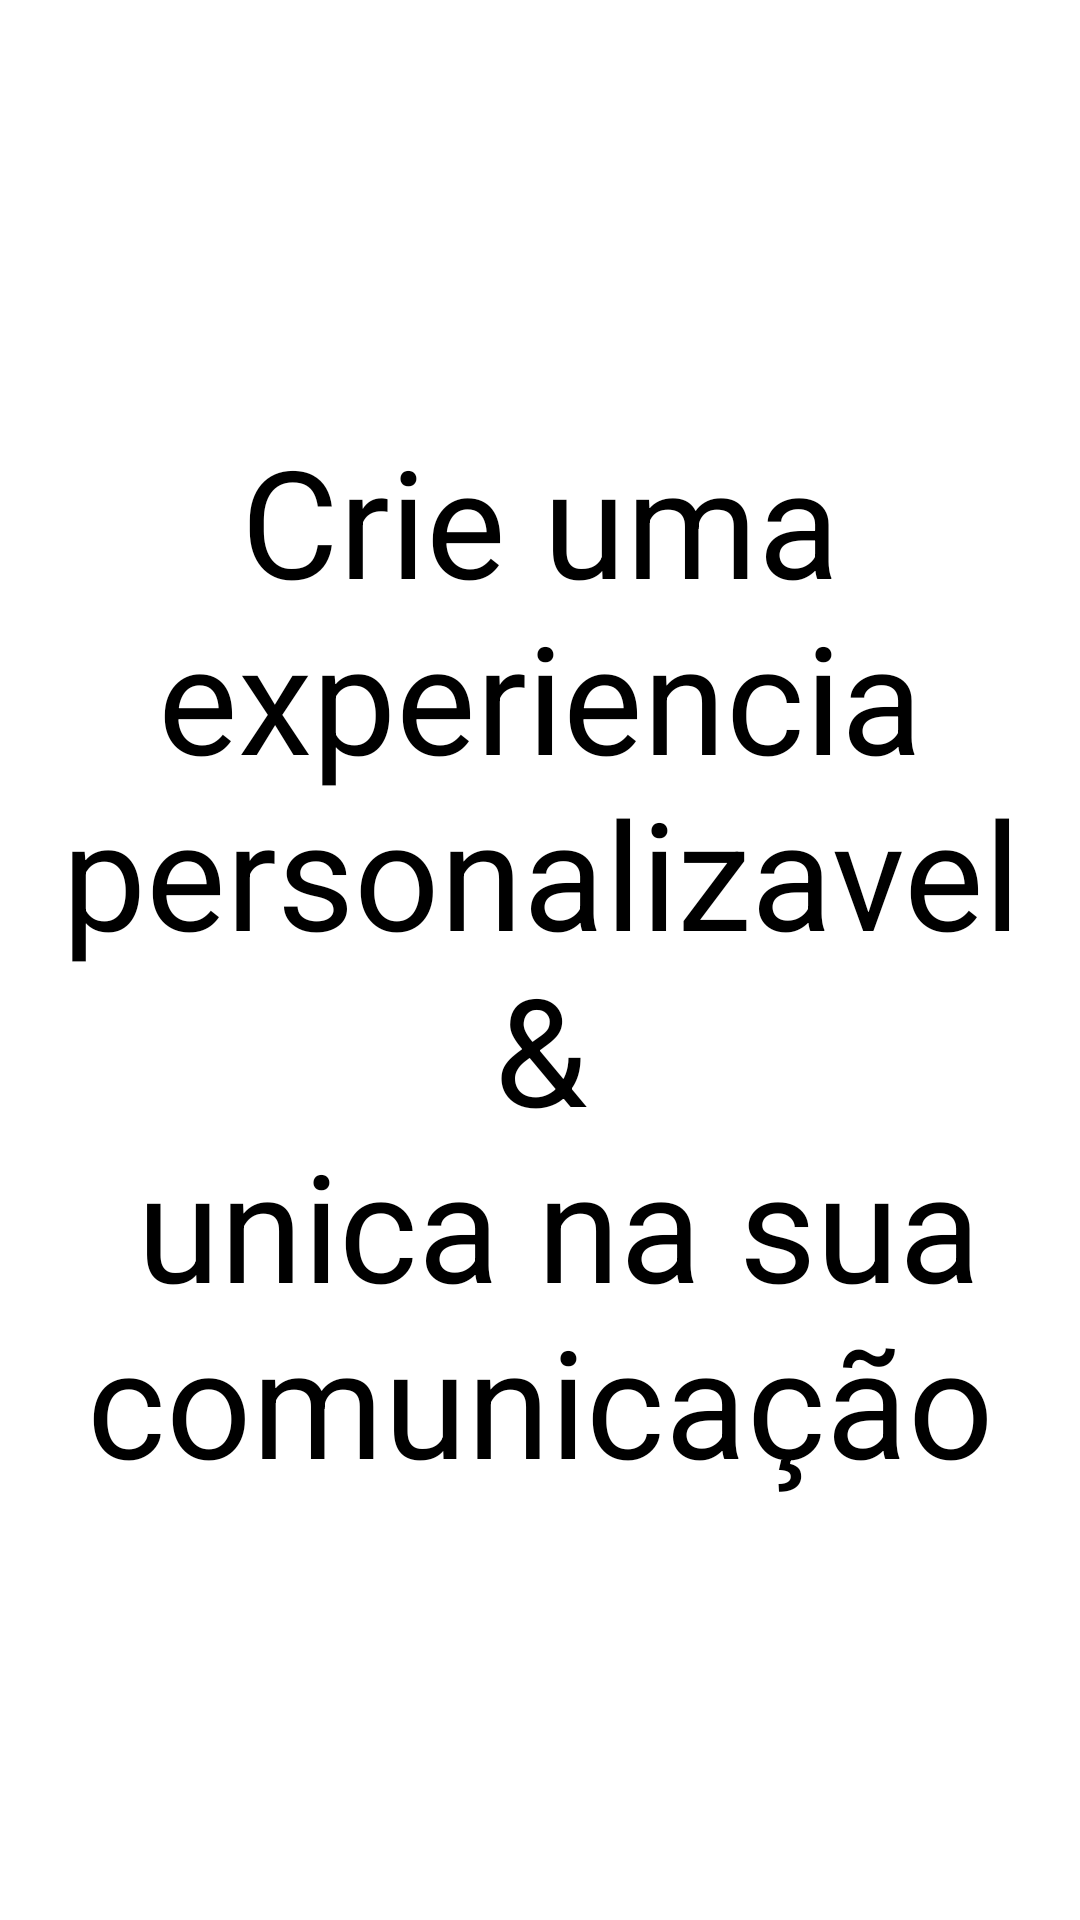

Layout XML and referenced resources for this Android screen:
<!-- AndroidManifest.xml: application theme Theme.Chat -->
<!-- res/layout/slide_intro_three.xml -->
<?xml version="1.0" encoding="utf-8"?>
<androidx.constraintlayout.widget.ConstraintLayout xmlns:android="http://schemas.android.com/apk/res/android"
    xmlns:app="http://schemas.android.com/apk/res-auto"
    android:layout_width="match_parent"
    android:layout_height="match_parent">



    <androidx.appcompat.widget.AppCompatTextView
        android:layout_width="wrap_content"
        android:layout_height="wrap_content"
        android:text="@string/crie_uma_experiencia_n_personalizavel_n_n_unica_na_sua_comunica_o"
        android:textAlignment="center"
        android:textColor="@color/black"
        android:textSize="@dimen/CINQUETA_SP"
        app:layout_constraintBottom_toBottomOf="parent"
        app:layout_constraintEnd_toEndOf="parent"
        app:layout_constraintHorizontal_bias="0.5"
        app:layout_constraintStart_toStartOf="parent"
        app:layout_constraintTop_toTopOf="parent"
        app:layout_constraintVertical_bias="0.5" />
</androidx.constraintlayout.widget.ConstraintLayout>
<!-- resources referenced by this layout -->
<resources>
  <dimen name="CINQUETA_SP">50sp</dimen>
  <string name="crie_uma_experiencia_n_personalizavel_n_n_unica_na_sua_comunica_o">Crie uma experiencia\n personalizavel \n &amp; \n unica na sua comunicação</string>
  <style name="Theme.Chat" parent="Theme.MaterialComponents.DayNight.NoActionBar">
          <item name="colorPrimary">@color/purple_500</item>
          <item name="colorPrimaryVariant">@color/purple_700</item>
          <item name="colorOnPrimary">@color/white</item>
          <item name="android:statusBarColor">?attr/colorPrimaryVariant</item>
      </style>
  <!-- not gathered from this repository: default colours our renderer supplied (Android Studio template values) -->
  <color name="purple_500">#FF6200EE</color>
  <color name="purple_700">#FF3700B3</color>
  <color name="black">#FF000000</color>
  <color name="white">#FFFFFFFF</color>
</resources>
